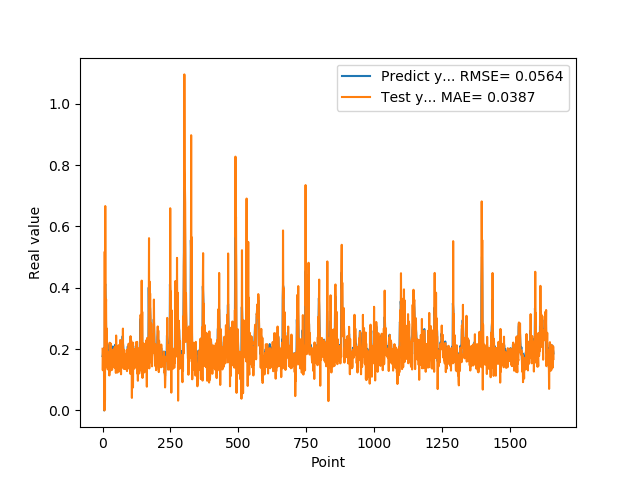

Values plotted in this chart, from the file beside it:
1.769561022520000082e-01, 2.010066704055487874e-01
1.810430586339999981e-01, 1.308327638910131430e-01
1.955727785830000398e-01, 1.765091476061372011e-01
1.954265981910000005e-01, 1.924726813552070370e-01
2.004670947789999880e-01, 1.690491940016535521e-01
2.029463946819999587e-01, 1.899882478448642054e-01
0.000000000000000000e+00, 1.864844597274882831e-01
1.862521618600000151e-01, 0.000000000000000000e+00
1.862153261900000301e-01, 5.175255046426612271e-01
4.038094580169999670e-01, 3.314502652093651025e-02
4.118085205549999461e-01, 6.662215269968346787e-01
3.743042349819999948e-01, 3.111456657214864974e-01
3.571429848669999685e-01, 3.358347583782786971e-01
2.572054266930000055e-01, 3.621513094349704254e-01
2.409307956699999753e-01, 1.421664260980375905e-01
2.253161966800000249e-01, 2.674387891945730344e-01
1.935185044999999937e-01, 2.038651787801672721e-01
1.787700653079999924e-01, 1.504126741712294713e-01
1.622045934200000150e-01, 1.642224904174332256e-01
1.761920750140000269e-01, 1.337120670159995528e-01
1.883655935530000325e-01, 1.843768605985348086e-01
1.861467957499999548e-01, 1.752932493292399807e-01
1.954913884399999968e-01, 1.580627850756034236e-01
1.954011768099999935e-01, 1.907127154216600728e-01
1.660518944260000185e-01, 1.724849848132584407e-01
1.907722949980000249e-01, 1.139030379550442645e-01
2.156041562559999625e-01, 2.206046688895102192e-01
1.898660957809999716e-01, 2.125606924567358391e-01
1.770474612709999895e-01, 1.276877065748662499e-01
2.001174986360000074e-01, 1.607916473981277627e-01
1.948629021640000125e-01, 2.181516367586511518e-01
1.922753006219999894e-01, 1.571158051546156509e-01
1.779100298880000042e-01, 1.757286673995014648e-01
1.810636967419999854e-01, 1.451462780045027490e-01
1.680064052340000114e-01, 1.759542292400497754e-01
1.635809391740000174e-01, 1.321593512691236760e-01
1.706920862200000111e-01, 1.477797097497562107e-01
1.916799396280000345e-01, 1.626578341946957607e-01
2.085516005749999957e-01, 1.933638284961826381e-01
2.058236002919999752e-01, 1.983027955581514457e-01
1.828240007160000513e-01, 1.761720271580295982e-01
1.857409924269999846e-01, 1.408120957612084001e-01
1.775099337099999841e-01, 1.862850600966437509e-01
1.752161234619999952e-01, 1.480110998455294591e-01
1.971126049759999999e-01, 1.595028501631668150e-01
1.845117062330000057e-01, 2.066302646362209172e-01
1.984785944219999987e-01, 1.382897101612842738e-01
2.143009155989999692e-01, 2.059314115426475189e-01
1.841159015890000139e-01, 2.082155319642311486e-01
2.104043960570000094e-01, 1.222483544940335259e-01
2.032361328599999739e-01, 2.441859152803734501e-01
2.088565975429999833e-01, 1.622020208233619365e-01
1.960448026660000231e-01, 2.043652579309358508e-01
1.900728046889999523e-01, 1.613457239178454072e-01
1.658952832220000062e-01, 1.743498457648151867e-01
1.872539073229999851e-01, 1.233650700390448718e-01
1.852532625200000171e-01, 2.096315919064179190e-01
1.799222826959999966e-01, 1.512079309270917826e-01
2.012764066460000223e-01, 1.571031049792256662e-01
1.978618204589999985e-01, 2.125998931854986562e-01
1.950792670250000027e-01, 1.636219144168520878e-01
... 1,599 more rows
